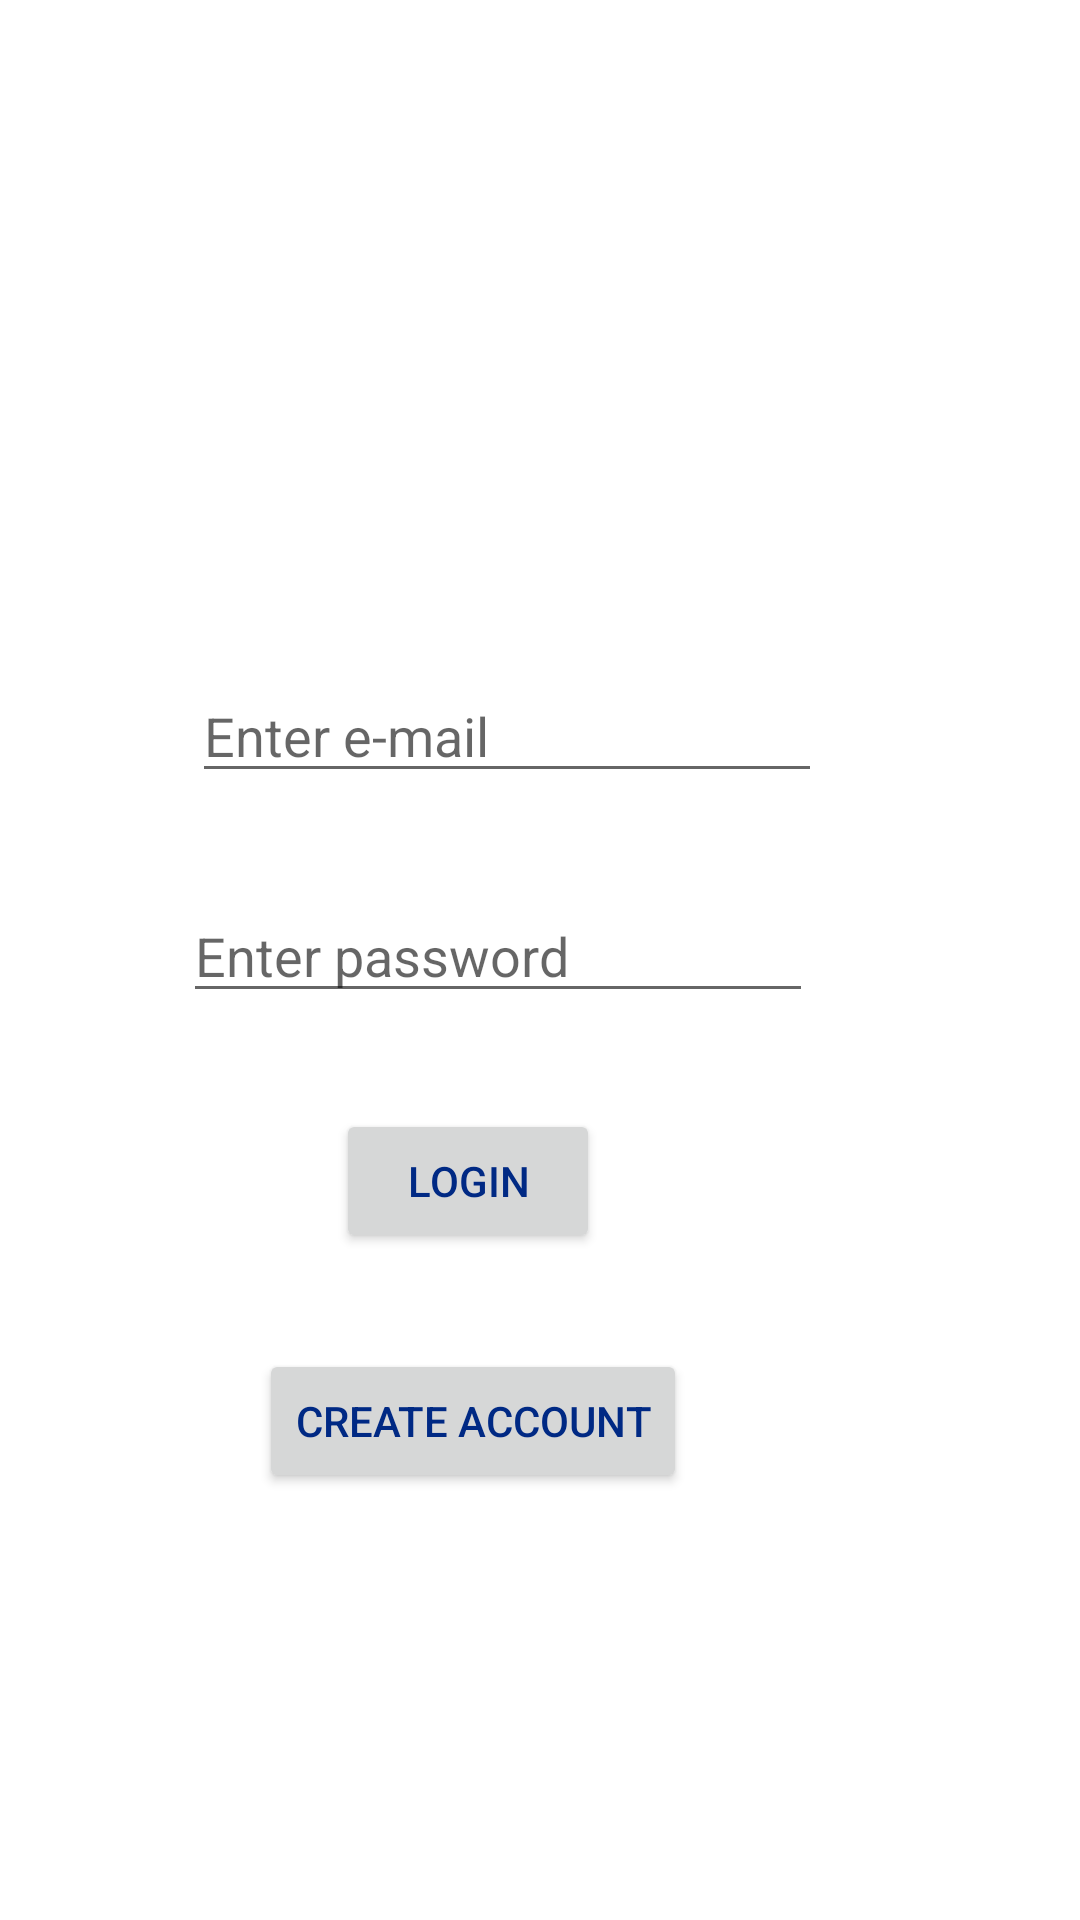

Android layout source for this screen:
<!-- AndroidManifest.xml: application theme CustomTheme -->
<!-- res/layout/activity_main.xml -->
<?xml version="1.0" encoding="utf-8"?>
<androidx.constraintlayout.widget.ConstraintLayout
    xmlns:android="http://schemas.android.com/apk/res/android"
    xmlns:app="http://schemas.android.com/apk/res-auto"
    xmlns:tools="http://schemas.android.com/tools"
    android:layout_width="match_parent"
    android:layout_height="match_parent"
    tools:context=".MainActivity">


    <EditText
        android:id="@+id/editTextMail"
        android:layout_width="wrap_content"
        android:layout_height="wrap_content"
        android:hint="Enter e-mail"
        android:layout_marginStart="88dp"
        android:layout_marginTop="223dp"
        android:layout_marginEnd="110dp"
        android:ems="10"
        android:inputType="textPersonName"
        app:layout_constraintEnd_toEndOf="parent"
        app:layout_constraintStart_toStartOf="parent"
        app:layout_constraintTop_toTopOf="parent" />

    <EditText
        android:id="@+id/editTextPassword"
        android:layout_width="wrap_content"
        android:layout_height="wrap_content"
        android:layout_marginStart="85dp"
        android:layout_marginTop="32dp"
        android:layout_marginEnd="113dp"
        android:hint="Enter password"
        android:ems="10"
        android:inputType="textPersonName"
        app:layout_constraintEnd_toEndOf="parent"
        app:layout_constraintStart_toStartOf="parent"
        app:layout_constraintTop_toBottomOf="@+id/editTextMail" />

    <Button
        android:id="@+id/buttonLogin"
        android:layout_width="wrap_content"
        android:layout_height="wrap_content"
        android:layout_marginStart="138dp"
        android:layout_marginTop="32dp"
        android:layout_marginEnd="186dp"
        android:text="Login"
        app:layout_constraintEnd_toEndOf="parent"
        app:layout_constraintStart_toStartOf="parent"
        app:layout_constraintTop_toBottomOf="@+id/editTextPassword" />

    <Button
        android:id="@+id/buttonCreateAccount"
        android:layout_width="wrap_content"
        android:layout_height="wrap_content"
        android:layout_marginStart="139dp"
        android:layout_marginTop="32dp"
        android:layout_marginEnd="184dp"
        android:text="Create account"
        app:layout_constraintEnd_toEndOf="parent"
        app:layout_constraintStart_toStartOf="parent"
        app:layout_constraintTop_toBottomOf="@+id/buttonLogin" />


</androidx.constraintlayout.widget.ConstraintLayout>
<!-- resources referenced by this layout -->
<resources>
  <style name="CustomTheme" parent="Theme.MaterialComponents.Light.NoActionBar">
          <item name="colorPrimary">#002984</item>
          <item name="colorPrimaryDark">#3f51b5</item>
          <item name="colorAccent">#757de8</item>
          <item name="android:textColor">#002984</item>
      </style>
</resources>
